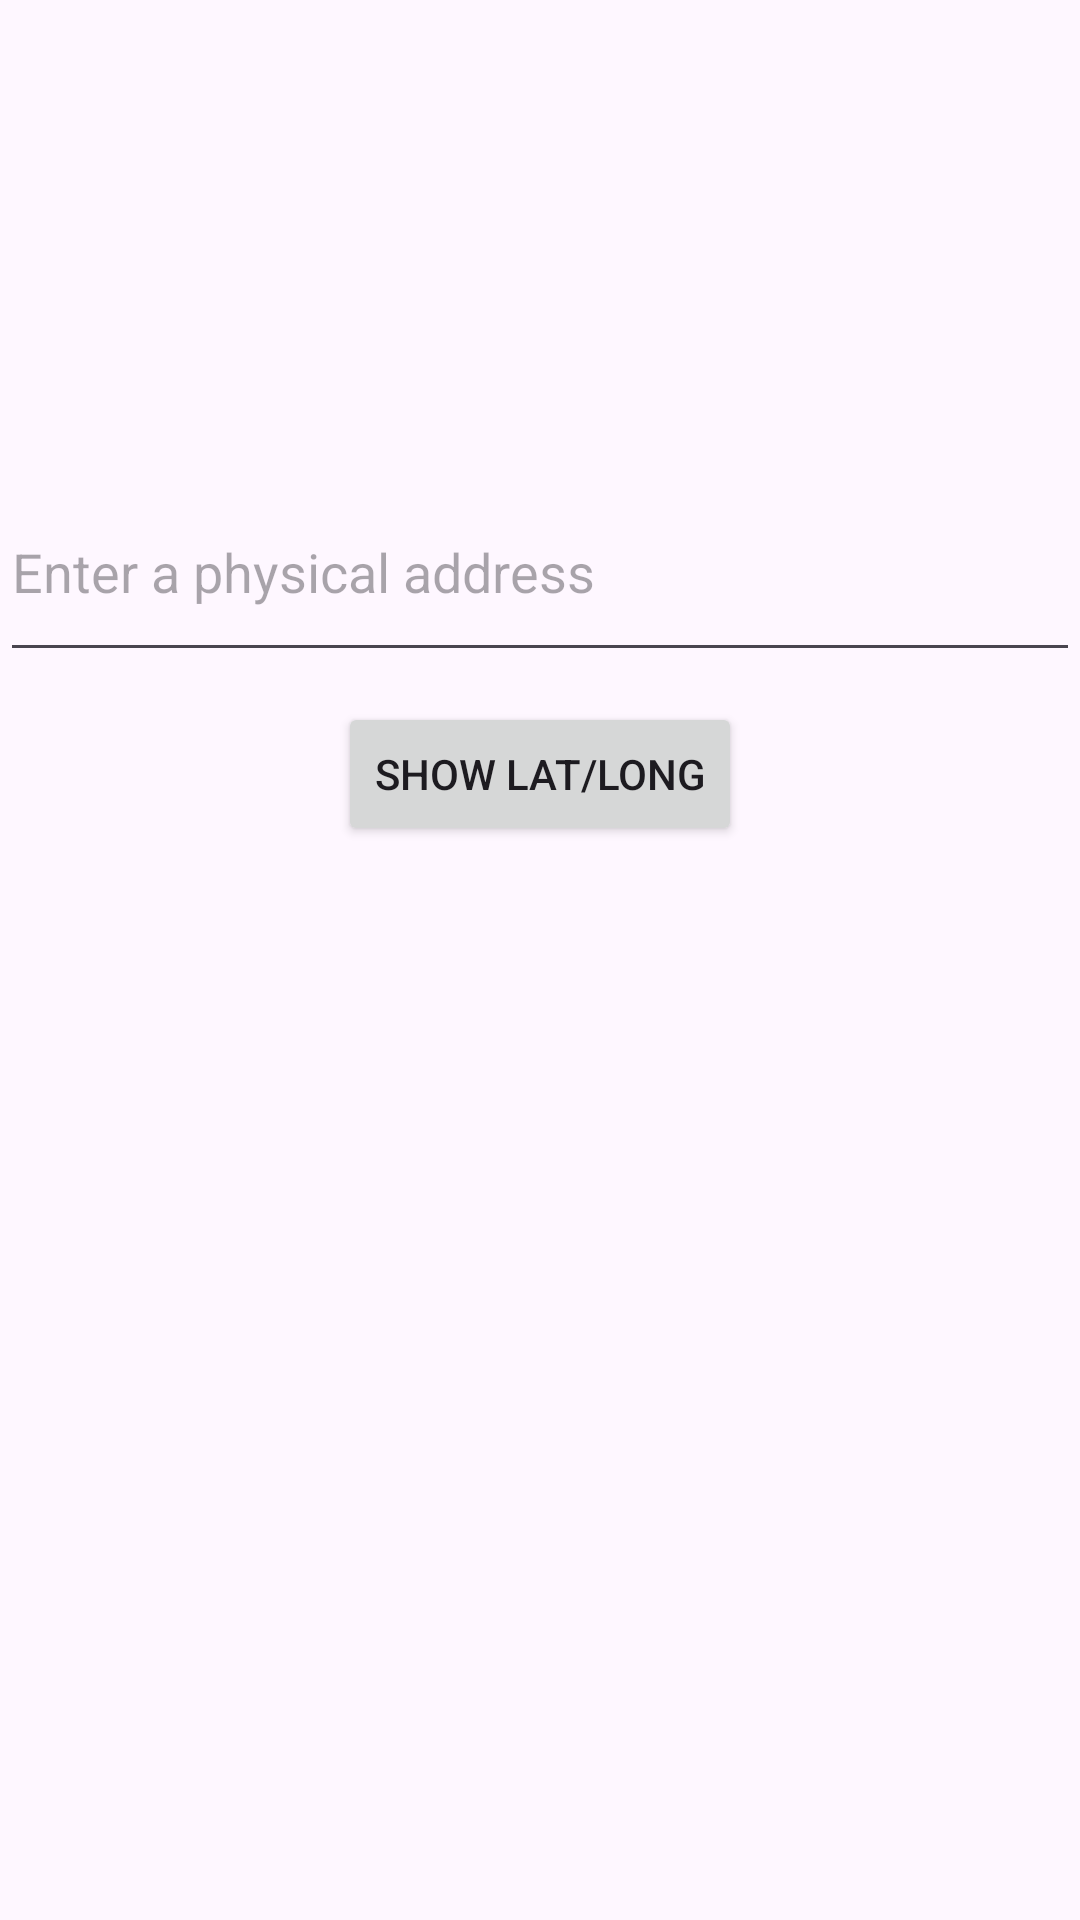

This screen was rendered from an Android layout file. Write that file and the resources it references.
<!-- AndroidManifest.xml: application theme Theme.ReverseGeocoding -->
<!-- res/layout/activity_address_to_lat_long.xml -->
<?xml version="1.0" encoding="utf-8"?>
<androidx.constraintlayout.widget.ConstraintLayout xmlns:android="http://schemas.android.com/apk/res/android"
    xmlns:app="http://schemas.android.com/apk/res-auto"
    xmlns:tools="http://schemas.android.com/tools"
    android:layout_width="match_parent"
    android:layout_height="match_parent"
    android:layout_margin="20dp"
    tools:context=".addresstolatlong.AddressToLatLongActivity">

    <EditText
        android:id="@+id/editTextAddress"
        android:layout_width="match_parent"
        android:layout_height="70dp"
        android:hint="Enter a physical address"
        android:singleLine="true"
        android:text=""
        app:layout_constraintBottom_toBottomOf="parent"
        app:layout_constraintEnd_toEndOf="parent"
        app:layout_constraintStart_toStartOf="parent"
        app:layout_constraintTop_toTopOf="parent"
        app:layout_constraintVertical_bias="0.26999998" />

    <Button
        android:id="@+id/addressButton"
        android:layout_width="wrap_content"
        android:layout_height="wrap_content"
        android:layout_marginTop="10dp"
        android:text="Show Lat/Long"
        app:layout_constraintEnd_toEndOf="parent"
        app:layout_constraintStart_toStartOf="parent"
        app:layout_constraintTop_toBottomOf="@+id/editTextAddress" />

    <TextView
        android:id="@+id/latLongTV"
        android:layout_width="wrap_content"
        android:layout_height="wrap_content"
        android:layout_centerVertical="true"
        android:text=""
        android:textAppearance="?android:attr/textAppearanceLarge"
        android:textColor="@android:color/background_dark"
        app:layout_constraintBottom_toBottomOf="parent"
        app:layout_constraintEnd_toEndOf="parent"
        app:layout_constraintStart_toStartOf="parent"
        app:layout_constraintTop_toBottomOf="@+id/addressButton" />

</androidx.constraintlayout.widget.ConstraintLayout>
<!-- resources referenced by this layout -->
<resources>
  <style name="Theme.ReverseGeocoding" parent="Base.Theme.ReverseGeocoding" />
  <style name="Base.Theme.ReverseGeocoding" parent="Theme.Material3.DayNight.NoActionBar">
          
          
      </style>
</resources>
